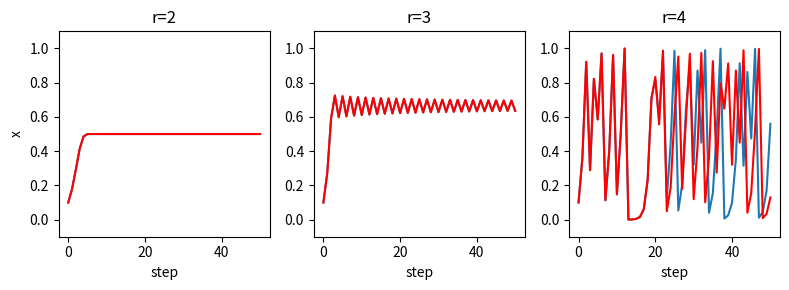

Write Python code to recreate this figure.
import matplotlib.pyplot as plt


def logistic_map_state(r, step, x0):
    x = x0
    x_list = [x]
    for n in range(step):
        x_n = r * x * (1 - x)
        x = x_n
        x_list += [x]
    return x_list

fig = plt.figure(figsize=(8, 3))
subplot = fig.add_subplot(1, 3, 1)
r = 2
x_list = logistic_map_state(r=r, step=50, x0=0.1)
x_list_d = logistic_map_state(r=r, step=50, x0=0.1+1e-8)
plt.plot(x_list)
plt.plot(x_list_d, c='red')
plt.ylim([-0.1, 1.1])
plt.title('r=2')
plt.ylabel('x')
plt.xlabel('step')
subplot = fig.add_subplot(1, 3, 2)
r = 3
x_list = logistic_map_state(r=r, step=50, x0=0.1)
x_list_d = logistic_map_state(r=r, step=50, x0=0.1+1e-8)
plt.plot(x_list)
plt.plot(x_list_d, c='red')
plt.ylim([-0.1, 1.1])
plt.title('r=3')
plt.xlabel('step')
subplot = fig.add_subplot(1, 3, 3)
r = 4
x_list = logistic_map_state(r=r, step=50, x0=0.1)
x_list_d = logistic_map_state(r=r, step=50, x0=0.1+1e-8)
plt.plot(x_list)
plt.plot(x_list_d, c='red')
plt.ylim([-0.1, 1.1])
plt.title('r=4')
plt.xlabel('step')
plt.tight_layout()
